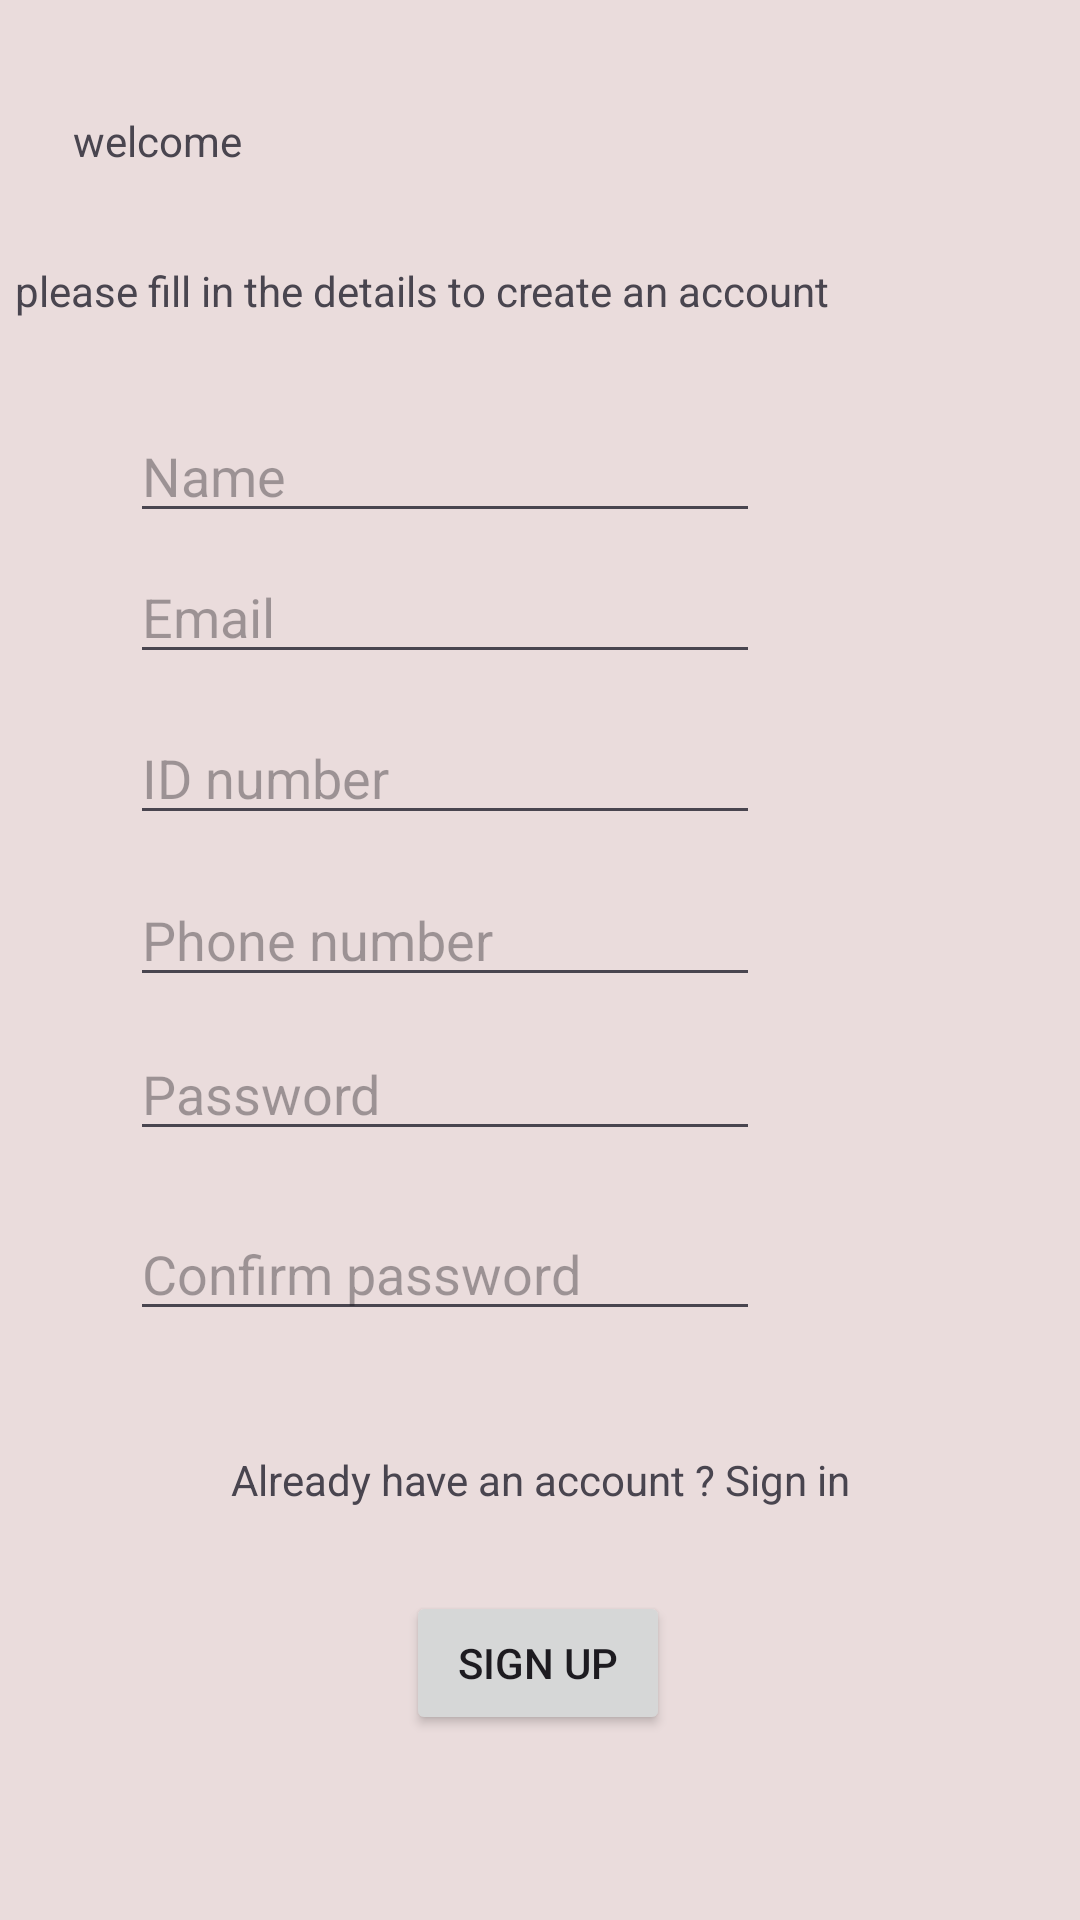

This screen was rendered from an Android layout file. Write that file and the resources it references.
<!-- AndroidManifest.xml: application theme Theme.Prometheus -->
<!-- res/layout/activity_signup.xml -->
<?xml version="1.0" encoding="utf-8"?>
<androidx.constraintlayout.widget.ConstraintLayout xmlns:android="http://schemas.android.com/apk/res/android"
    xmlns:app="http://schemas.android.com/apk/res-auto"
    xmlns:tools="http://schemas.android.com/tools"
    android:background="#EADCDC"
    android:layout_width="match_parent"
    android:layout_height="match_parent">


    <TextView
        android:id="@+id/textView6"
        android:layout_width="82dp"
        android:layout_height="27dp"
        android:text="welcome"
        app:layout_constraintBottom_toBottomOf="parent"
        app:layout_constraintEnd_toEndOf="parent"
        app:layout_constraintHorizontal_bias="0.087"
        app:layout_constraintStart_toStartOf="parent"
        app:layout_constraintTop_toTopOf="parent"
        app:layout_constraintVertical_bias="0.061" />

    <TextView
        android:id="@+id/textView5"
        android:layout_width="336dp"
        android:layout_height="41dp"
        android:text="please fill in the details to create an account"
        app:layout_constraintBottom_toBottomOf="parent"
        app:layout_constraintEnd_toEndOf="parent"
        app:layout_constraintHorizontal_bias="0.213"
        app:layout_constraintStart_toStartOf="parent"
        app:layout_constraintTop_toTopOf="parent"
        app:layout_constraintVertical_bias="0.146" />

    <TextView
        android:id="@+id/textView4"
        android:layout_width="263dp"
        android:layout_height="31dp"
        android:text="Already have an account ? Sign in"
        android:textAlignment="center"
        app:layout_constraintBottom_toBottomOf="parent"
        app:layout_constraintEnd_toEndOf="parent"
        app:layout_constraintStart_toStartOf="parent"
        app:layout_constraintTop_toTopOf="parent"
        app:layout_constraintVertical_bias="0.794" />

    <EditText
        android:id="@+id/editTextname"
        android:layout_width="wrap_content"
        android:layout_height="wrap_content"
        android:ems="10"
        android:hint="Name"
        android:inputType="text"
        app:layout_constraintBottom_toBottomOf="parent"
        app:layout_constraintEnd_toEndOf="parent"
        app:layout_constraintHorizontal_bias="0.288"
        app:layout_constraintStart_toStartOf="parent"
        app:layout_constraintTop_toTopOf="parent"
        app:layout_constraintVertical_bias="0.228" />

    <EditText
        android:id="@+id/editTextPassword"
        android:layout_width="wrap_content"
        android:layout_height="wrap_content"
        android:ems="10"
        android:hint="Password"
        android:inputType="textPassword"
        app:layout_constraintBottom_toBottomOf="parent"
        app:layout_constraintEnd_toEndOf="parent"
        app:layout_constraintHorizontal_bias="0.288"
        app:layout_constraintStart_toStartOf="parent"
        app:layout_constraintTop_toTopOf="parent"
        app:layout_constraintVertical_bias="0.572" />

    <EditText
        android:id="@+id/editTextEmailAddress"
        android:layout_width="wrap_content"
        android:layout_height="wrap_content"
        android:ems="10"
        android:hint="Email"
        android:inputType="textEmailAddress"
        app:layout_constraintBottom_toBottomOf="parent"
        app:layout_constraintEnd_toEndOf="parent"
        app:layout_constraintHorizontal_bias="0.288"
        app:layout_constraintStart_toStartOf="parent"
        app:layout_constraintTop_toTopOf="parent"
        app:layout_constraintVertical_bias="0.306" />

    <EditText
        android:id="@+id/editTextPhone"
        android:layout_width="wrap_content"
        android:layout_height="wrap_content"
        android:ems="10"
        android:hint="Phone number"
        android:inputType="phone"
        app:layout_constraintBottom_toBottomOf="parent"
        app:layout_constraintEnd_toEndOf="parent"
        app:layout_constraintHorizontal_bias="0.288"
        app:layout_constraintStart_toStartOf="parent"
        app:layout_constraintTop_toTopOf="parent"
        app:layout_constraintVertical_bias="0.486" />

    <EditText
        android:id="@+id/editTextPassword2"
        android:layout_width="wrap_content"
        android:layout_height="wrap_content"
        android:ems="10"
        android:hint="Confirm password"
        android:inputType="textPassword"
        app:layout_constraintBottom_toBottomOf="parent"
        app:layout_constraintEnd_toEndOf="parent"
        app:layout_constraintHorizontal_bias="0.288"
        app:layout_constraintStart_toStartOf="parent"
        app:layout_constraintTop_toTopOf="parent"
        app:layout_constraintVertical_bias="0.672" />

    <EditText
        android:id="@+id/editTextNumber"
        android:layout_width="wrap_content"
        android:layout_height="wrap_content"
        android:ems="10"
        android:hint="ID number"
        android:inputType="number"
        app:layout_constraintBottom_toBottomOf="parent"
        app:layout_constraintEnd_toEndOf="parent"
        app:layout_constraintHorizontal_bias="0.288"
        app:layout_constraintStart_toStartOf="parent"
        app:layout_constraintTop_toTopOf="parent"
        app:layout_constraintVertical_bias="0.396" />

    <Button
        android:id="@+id/buttonSignup"
        android:layout_width="wrap_content"
        android:layout_height="wrap_content"
        android:text="Sign up"
        app:layout_constraintBottom_toBottomOf="parent"
        app:layout_constraintEnd_toEndOf="parent"
        app:layout_constraintHorizontal_bias="0.498"
        app:layout_constraintStart_toStartOf="parent"
        app:layout_constraintTop_toTopOf="parent"
        app:layout_constraintVertical_bias="0.896" />
</androidx.constraintlayout.widget.ConstraintLayout>
<!-- resources referenced by this layout -->
<resources>
  <style name="Theme.Prometheus" parent="Base.Theme.Prometheus" />
  <style name="Base.Theme.Prometheus" parent="Theme.Material3.DayNight.NoActionBar">
          
          
      </style>
</resources>
